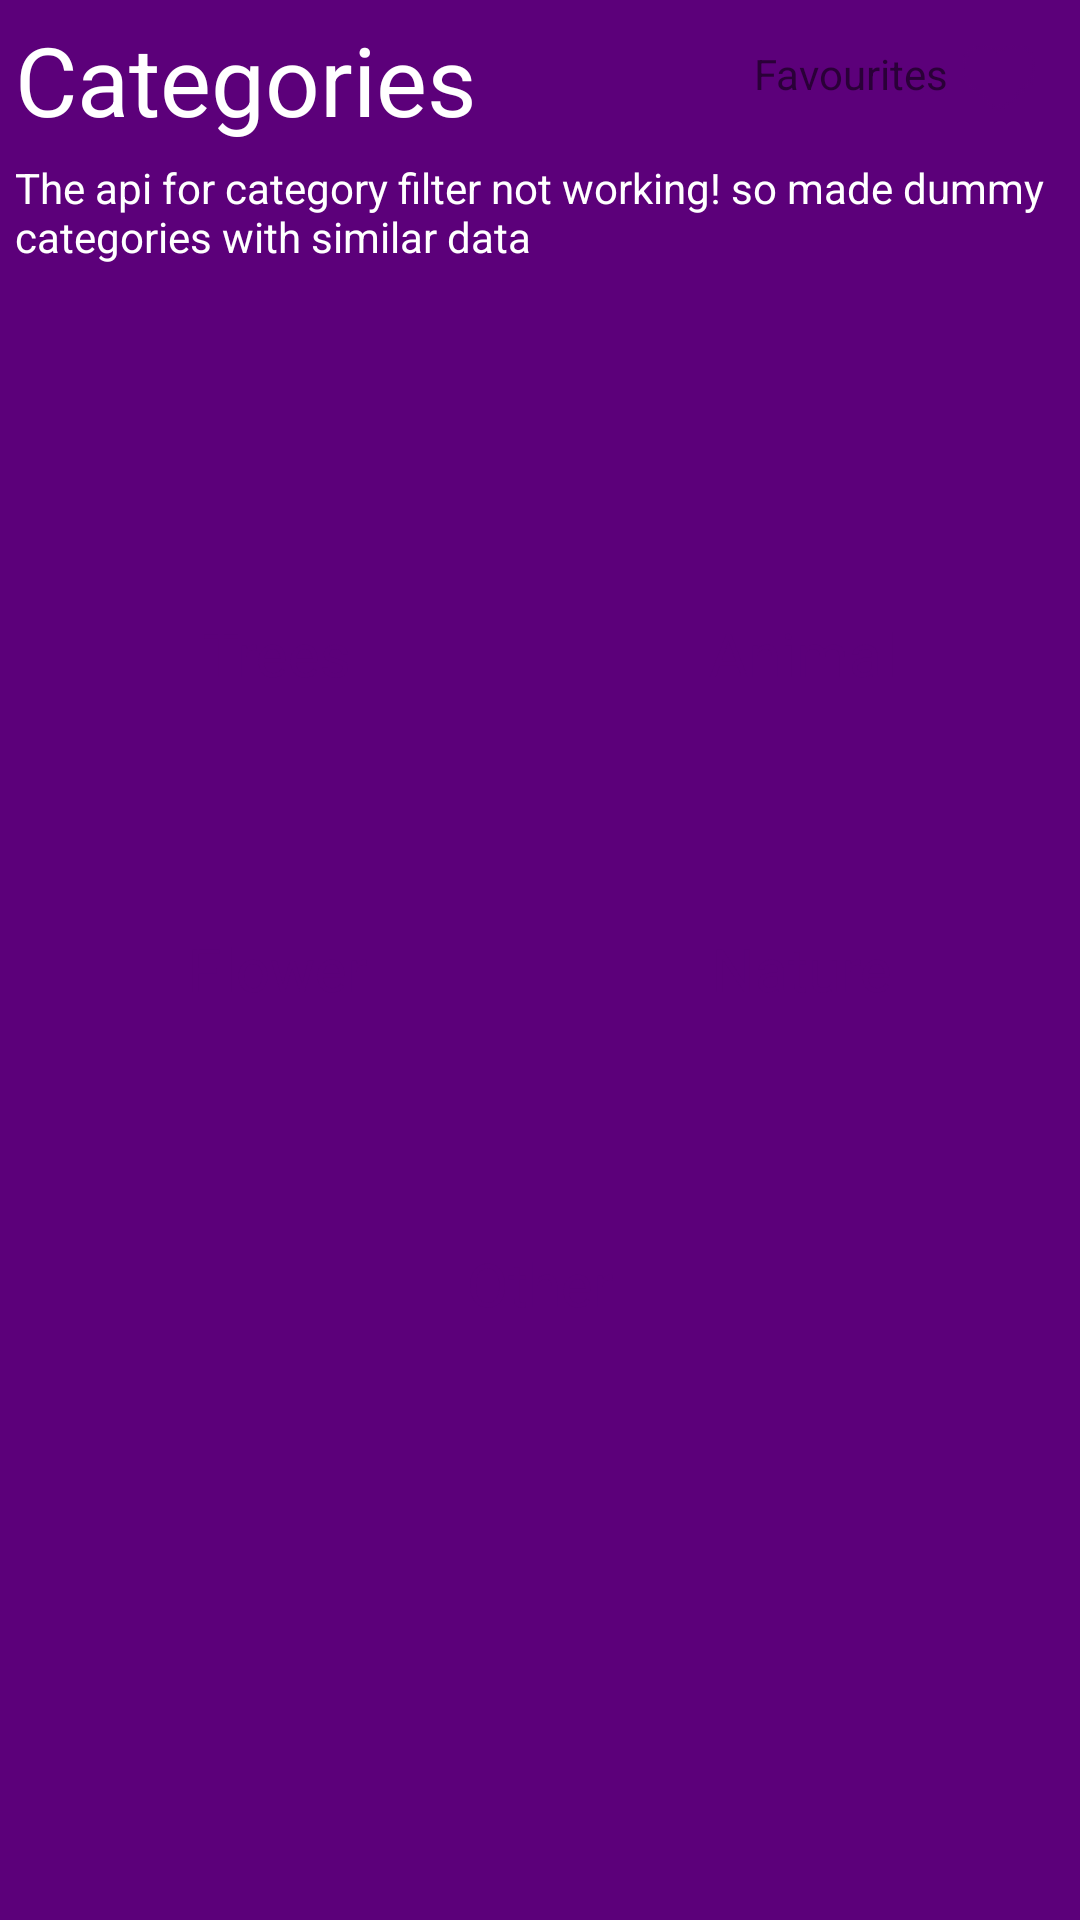

The Android layout XML behind this screen, and the referenced resources:
<!-- AndroidManifest.xml: application theme AppTheme -->
<!-- res/layout/category_fragment.xml -->
<?xml version="1.0" encoding="utf-8"?>
<androidx.constraintlayout.widget.ConstraintLayout xmlns:android="http://schemas.android.com/apk/res/android"
    xmlns:app="http://schemas.android.com/apk/res-auto"
    android:layout_width="match_parent"
    android:layout_height="match_parent"
    android:background="@color/dark_purple_background"
    android:padding="5dp">

    <TextView
        android:layout_width="wrap_content"
        android:layout_height="wrap_content"
        android:layout_marginTop="5dp"
        android:text="@string/the_api_for_category_filter_not_working_so_made_dummy_categories_with_similar_data"
        android:textColor="@color/white"
        app:layout_constraintEnd_toEndOf="parent"
        app:layout_constraintStart_toStartOf="parent"
        app:layout_constraintTop_toBottomOf="@+id/category_TextView" />

    <androidx.constraintlayout.widget.ConstraintLayout
        android:id="@+id/favouriteConstraint"
        android:layout_width="wrap_content"
        android:layout_height="50dp"
        android:background="@drawable/rounded_corner_background_white"
        android:padding="10dp"
        app:layout_constraintBottom_toBottomOf="@+id/category_TextView"
        app:layout_constraintEnd_toEndOf="parent"
        app:layout_constraintTop_toTopOf="@+id/category_TextView">

        <TextView
            android:id="@+id/favoriteList_ImageView"
            android:layout_width="wrap_content"
            android:layout_height="wrap_content"
            android:drawableEnd="@drawable/heart_fill_icon"
            android:drawablePadding="5dp"
            android:text="Favourites"
            app:layout_constraintBottom_toBottomOf="parent"
            app:layout_constraintEnd_toEndOf="parent"
            app:layout_constraintStart_toStartOf="parent"
            app:layout_constraintTop_toTopOf="parent" />

    </androidx.constraintlayout.widget.ConstraintLayout>

    <TextView
        android:id="@+id/category_TextView"
        android:layout_width="match_parent"
        android:layout_height="wrap_content"
        android:text="@string/categories"
        android:textColor="@color/white"
        android:textSize="32sp"
        app:layout_constraintStart_toStartOf="parent"
        app:layout_constraintTop_toTopOf="parent" />

    <androidx.constraintlayout.widget.ConstraintLayout
        android:layout_width="match_parent"
        android:layout_height="wrap_content"
        app:layout_constraintBottom_toBottomOf="parent"
        app:layout_constraintEnd_toEndOf="parent"
        app:layout_constraintStart_toStartOf="parent"
        app:layout_constraintTop_toTopOf="parent">

        <androidx.constraintlayout.widget.ConstraintLayout
            android:id="@+id/treesConstraint"
            style="@style/constraintStyle"
            android:background="@drawable/rounded_corner_background_white"
            app:layout_constraintEnd_toStartOf="@+id/animalConstraint"
            app:layout_constraintHorizontal_bias="0.5"
            app:layout_constraintStart_toStartOf="parent"
            app:layout_constraintTop_toTopOf="parent">

            <TextView
                style="@style/header_TextViewStyle"
                android:text="@string/trees"
                app:layout_constraintBottom_toBottomOf="parent"
                app:layout_constraintEnd_toEndOf="parent"
                app:layout_constraintStart_toStartOf="parent"
                app:layout_constraintTop_toTopOf="parent" />

        </androidx.constraintlayout.widget.ConstraintLayout>

        <androidx.constraintlayout.widget.ConstraintLayout
            android:id="@+id/animalConstraint"
            style="@style/constraintStyle"
            android:background="@drawable/rounded_corner_background_white"
            app:layout_constraintEnd_toEndOf="parent"
            app:layout_constraintHorizontal_bias="0.5"
            app:layout_constraintStart_toEndOf="@+id/treesConstraint"
            app:layout_constraintTop_toTopOf="parent">

            <TextView
                style="@style/header_TextViewStyle"
                android:text="@string/animal"
                app:layout_constraintBottom_toBottomOf="parent"
                app:layout_constraintEnd_toEndOf="parent"
                app:layout_constraintStart_toStartOf="parent"
                app:layout_constraintTop_toTopOf="parent" />

        </androidx.constraintlayout.widget.ConstraintLayout>

        <androidx.constraintlayout.widget.ConstraintLayout
            android:id="@+id/flowerConstraint"
            style="@style/constraintStyle"
            android:background="@drawable/rounded_corner_background_white"
            app:layout_constraintEnd_toStartOf="@+id/natureConstraint"
            app:layout_constraintHorizontal_bias="0.5"
            app:layout_constraintStart_toStartOf="parent"
            app:layout_constraintTop_toBottomOf="@+id/treesConstraint">

            <TextView
                style="@style/header_TextViewStyle"
                android:text="@string/flower"
                app:layout_constraintBottom_toBottomOf="parent"
                app:layout_constraintEnd_toEndOf="parent"
                app:layout_constraintStart_toStartOf="parent"
                app:layout_constraintTop_toTopOf="parent" />

        </androidx.constraintlayout.widget.ConstraintLayout>

        <androidx.constraintlayout.widget.ConstraintLayout
            android:id="@+id/natureConstraint"
            style="@style/constraintStyle"
            android:background="@drawable/rounded_corner_background_white"
            app:layout_constraintEnd_toEndOf="parent"
            app:layout_constraintHorizontal_bias="0.5"
            app:layout_constraintStart_toEndOf="@+id/flowerConstraint"
            app:layout_constraintTop_toBottomOf="@+id/treesConstraint">

            <TextView
                style="@style/header_TextViewStyle"
                android:text="Nature"
                app:layout_constraintBottom_toBottomOf="parent"
                app:layout_constraintEnd_toEndOf="parent"
                app:layout_constraintStart_toStartOf="parent"
                app:layout_constraintTop_toTopOf="parent" />

        </androidx.constraintlayout.widget.ConstraintLayout>

        <androidx.constraintlayout.widget.ConstraintLayout
            android:id="@+id/otherConstraint"
            style="@style/constraintStyle"
            android:layout_width="match_parent"
            android:background="@drawable/rounded_corner_background_white"
            app:layout_constraintEnd_toEndOf="parent"
            app:layout_constraintHorizontal_bias="0.5"
            app:layout_constraintStart_toEndOf="@+id/flowerConstraint"
            app:layout_constraintTop_toBottomOf="@+id/flowerConstraint">

            <TextView
                style="@style/header_TextViewStyle"
                android:text="@string/other"
                app:layout_constraintBottom_toBottomOf="parent"
                app:layout_constraintEnd_toEndOf="parent"
                app:layout_constraintStart_toStartOf="parent"
                app:layout_constraintTop_toTopOf="parent" />

        </androidx.constraintlayout.widget.ConstraintLayout>

    </androidx.constraintlayout.widget.ConstraintLayout>

</androidx.constraintlayout.widget.ConstraintLayout>
<!-- resources referenced by this layout -->
<resources>
  <color name="dark_purple_background">#5c007a</color>
  <color name="white">#ffffff</color>
  <!-- drawable heart_fill_icon: png bitmap (drawable, 763 bytes) -->
  <string name="animal">Animal</string>
  <string name="categories">Categories</string>
  <string name="flower">Flower</string>
  <string name="other">Other</string>
  <string name="the_api_for_category_filter_not_working_so_made_dummy_categories_with_similar_data">The api for category filter not working! so made dummy categories with similar data</string>
  <string name="trees">Trees</string>
  <style name="constraintStyle">
          <item name="android:layout_width">0dp</item>
          <item name="android:layout_height">100dp</item>
          <item name="android:layout_margin">5dp</item>
      </style>
  <style name="header_TextViewStyle">
          <item name="android:layout_width">wrap_content</item>
          <item name="android:layout_height">wrap_content</item>
          <item name="android:textColor">@color/dark_purple_background</item>
          <item name="android:textSize">20sp</item>
          <item name="android:textStyle">normal</item>
      </style>
  <style name="AppTheme" parent="Theme.AppCompat.Light.NoActionBar">
          
          <item name="colorPrimary">@color/dark_purple_background</item>
          <item name="colorPrimaryDark">@color/dark_purple_background</item>
          <item name="colorAccent">@color/purple_500</item>
      </style>
  <color name="purple_500">#FF6200EE</color>
</resources>
